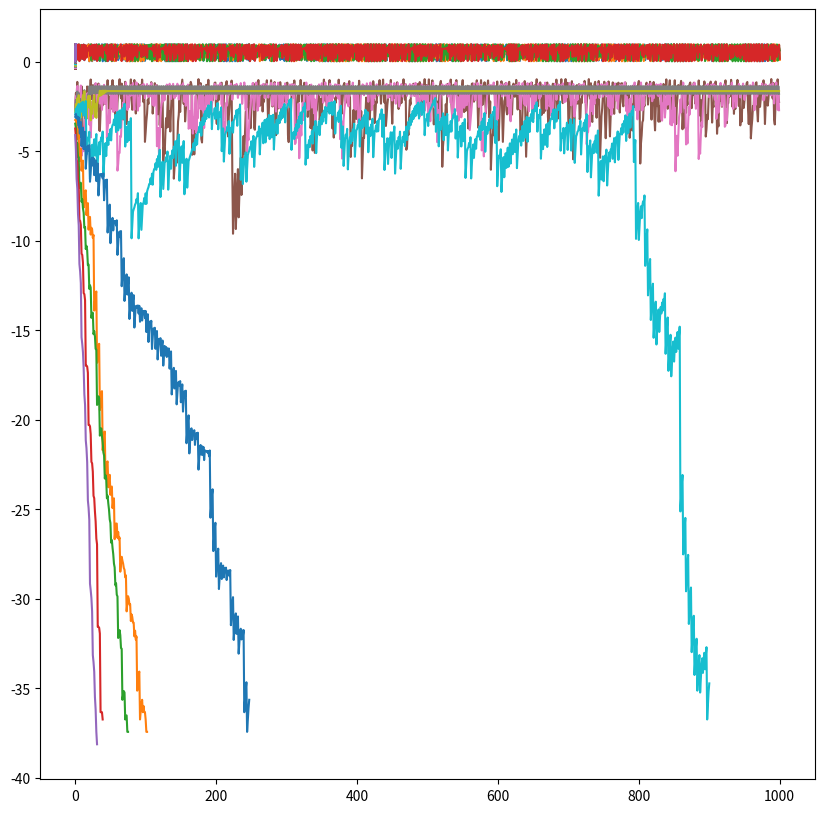

The matplotlib source for this figure:
%matplotlib inline
import numpy as np
import matplotlib.pyplot as plt
import pylab
pylab.rcParams['figure.figsize'] = (10.0, 10.0)
import random

n = 1000
mu = 3.96
x0s = [0.23, 0.34, 0.61, 0.88]

def f(x):
    return mu * x * (1 - x)

def make_seq(x0):
    seq = [x0]
    x_curr = x0
    for i in range(n):
        x_next = f(x_curr)
        seq.append(x_next)
        x_curr = x_next
    return seq

seqs = []
for x0 in x0s:
    seqs.append(make_seq(x0))

def make_plot(x, y):
    plt.plot(x, y)

for seq in seqs:
    make_plot(range(len(seq)), seq)

seq = seqs[0]
seq_shifted = seq[:]
seq_shifted.insert(0, 0)
seq_shifted.pop(-1)

make_plot(seq_shifted, seq)

def make_xy_item(x, y, e):
    x_next = f(x) - e * (f(x) - f(y))
    y_next = f(y) + e * (f(x) - f(y))
    return x_next, y_next

def make_xy_system(x0, y0, e):
    xs = []
    ys = []
    x_c, y_c = x0, y0    
    for i in range(n):
        x_n, y_n = make_xy_item(x_c, y_c, e)        
        xs.append(x_n)
        ys.append(y_n)
        x_c = x_n
        y_c = y_n
    return xs, ys

es = [i for i in np.arange(0.05, 0.45, 0.04)]
x0, y0 = x0s[0], x0s[1]

xy_seqs = []
for e in es:
    item = (make_xy_system(x0, y0, e), e)    
    xy_seqs.append(item)    

def make_transition_from(xs, ys):
    us = []
    vs = []
    for x, y in zip(xs, ys):
        u = (x + y) / 2
        v = (x - y) / 2
        us.append(u)
        vs.append(v)
    return us, vs

uv_seqs = []
for seq in xy_seqs:
    uv_seqs.append((make_transition_from(*seq[0]), seq[1]))

for uv_seq in uv_seqs:
    print('e=%s' % uv_seq[1])
    ## only != 0
    vn = list(filter(lambda x: x != 0, uv_seq[0][1]))
    
    plt.plot(range(len(vn)), [np.log(np.abs(item)) for item in vn])
    plt.show()

for uv_seq in uv_seqs:
    print('e=%s' % uv_seq[1])
    plt.plot(uv_seq[0][0], uv_seq[0][1])
    plt.show()

for xy_seq in xy_seqs:
    print('e=%s' % xy_seq[1])
    plt.plot(xy_seq[0][0], xy_seq[0][1])
    plt.show()

